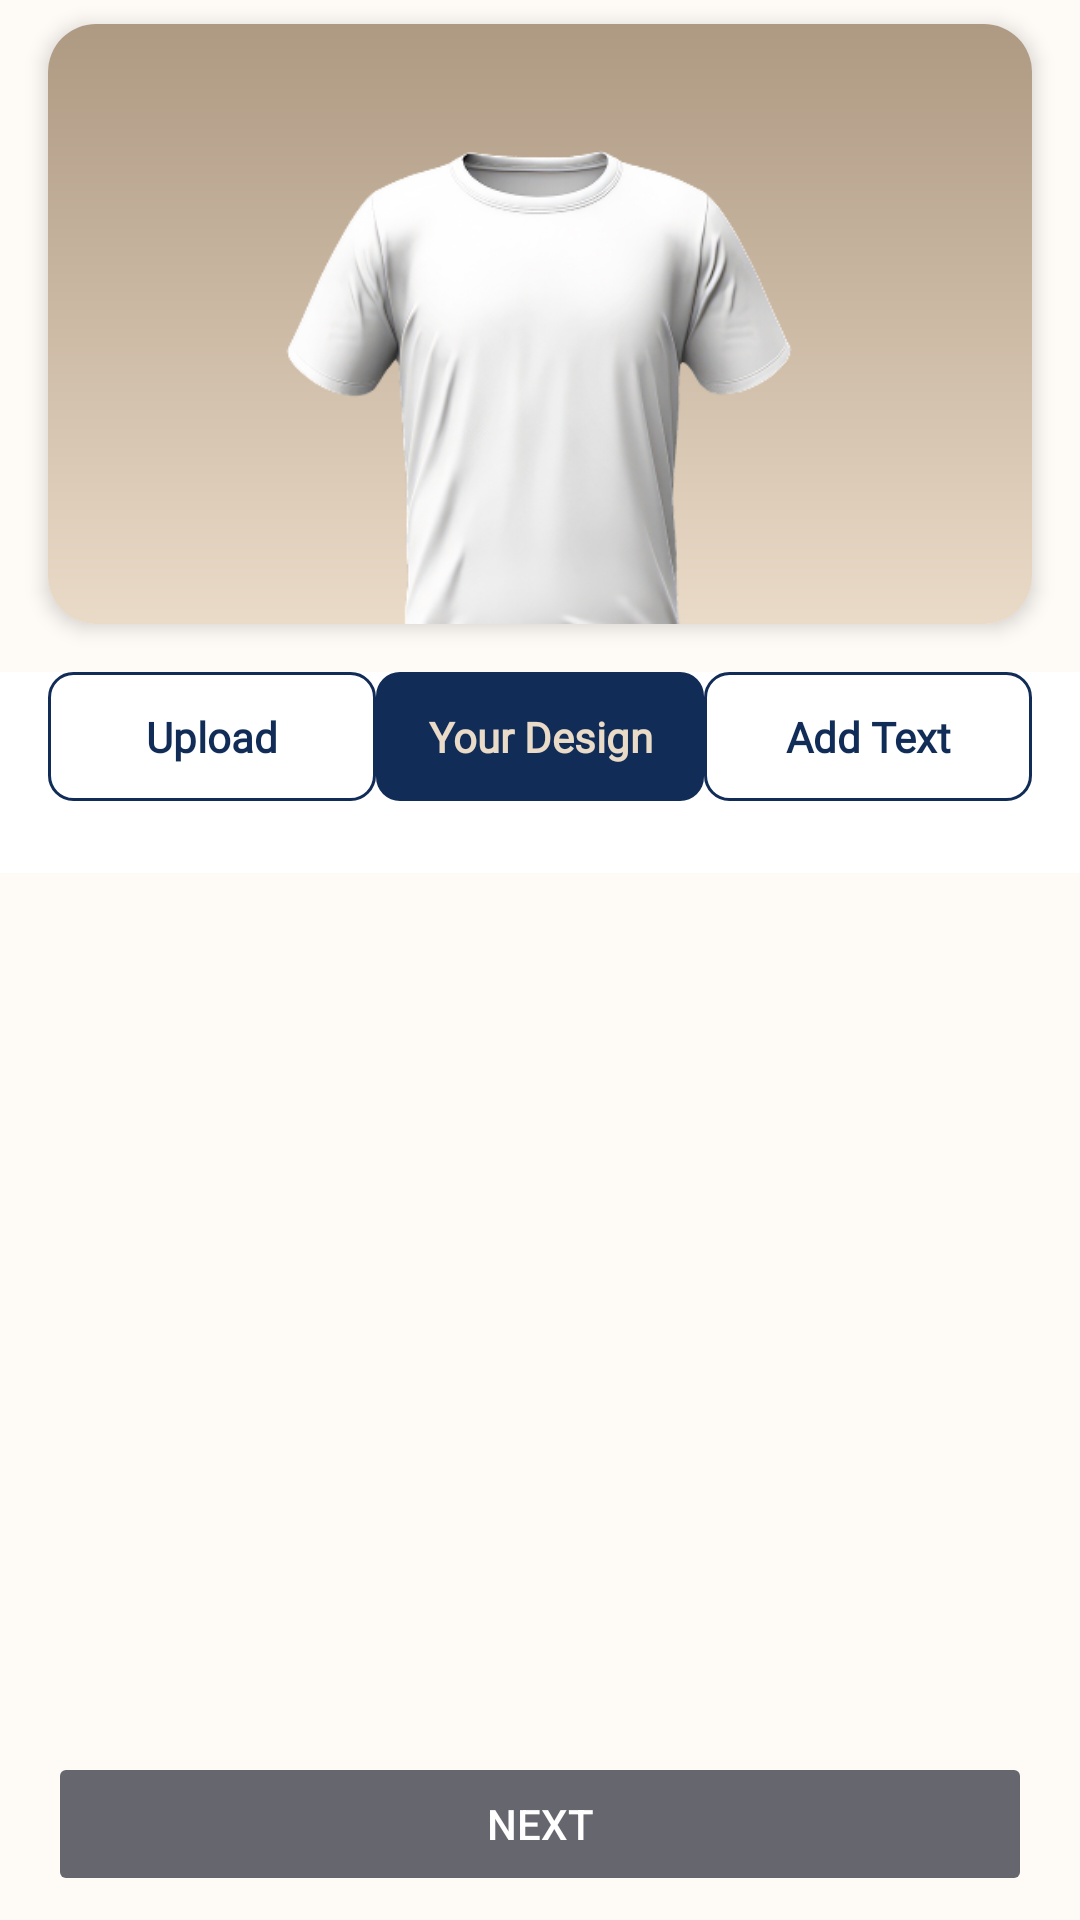

This screen was rendered from an Android layout file. Write that file and the resources it references.
<!-- AndroidManifest.xml: application theme Theme.KaosLab -->
<!-- res/layout/fragment_step_three.xml -->
<?xml version="1.0" encoding="utf-8"?>
<androidx.constraintlayout.widget.ConstraintLayout xmlns:android="http://schemas.android.com/apk/res/android"
    xmlns:app="http://schemas.android.com/apk/res-auto"
    xmlns:tools="http://schemas.android.com/tools"
    android:layout_width="match_parent"
    android:layout_height="match_parent"
    android:background="@color/background">

    
    <ScrollView
        android:id="@+id/scrollContent"
        android:layout_width="0dp"
        android:layout_height="0dp"
        android:fillViewport="true"
        app:layout_constraintBottom_toTopOf="@id/btnNext"
        app:layout_constraintEnd_toEndOf="parent"
        app:layout_constraintStart_toStartOf="parent"
        app:layout_constraintTop_toTopOf="parent">

        <LinearLayout
            android:layout_width="match_parent"
            android:layout_height="wrap_content"
            android:orientation="vertical">

            
            <androidx.cardview.widget.CardView
                android:id="@+id/tshirtContainer"
                android:layout_width="match_parent"
                android:layout_height="wrap_content"
                android:layout_marginHorizontal="16dp"
                android:layout_marginTop="8dp"
                android:layout_marginBottom="16dp"
                app:cardCornerRadius="16dp"
                app:cardElevation="4dp">

                <FrameLayout
                    android:id="@+id/mockupContainer"
                    android:layout_width="match_parent"
                    android:layout_height="wrap_content"
                    android:layout_gravity="center">

                    <ImageView
                        android:id="@+id/tshirtBackground"
                        android:layout_width="match_parent"
                        android:layout_height="200dp"
                        android:adjustViewBounds="true"
                        android:scaleType="fitCenter"
                        android:src="@drawable/bg_gradient_top" />

                    <androidx.constraintlayout.widget.ConstraintLayout
                        android:layout_width="match_parent"
                        android:layout_height="wrap_content">

                        
                        <ImageView
                            android:id="@+id/tshirtImage"
                            android:layout_width="wrap_content"
                            android:layout_height="200dp"
                            android:adjustViewBounds="true"
                            android:scaleType="fitCenter"
                            android:src="@drawable/img"
                            app:layout_constraintBottom_toBottomOf="parent"
                            app:layout_constraintEnd_toEndOf="parent"
                            app:layout_constraintStart_toStartOf="parent"
                            app:layout_constraintTop_toTopOf="parent" />

                        
                        <ImageView
                            android:id="@+id/designOverlay"
                            android:layout_width="70dp"
                            android:layout_height="70dp"
                            android:layout_marginTop="30dp"
                            android:scaleType="fitCenter"
                            app:layout_constraintBottom_toBottomOf="@id/tshirtImage"
                            app:layout_constraintEnd_toEndOf="@id/tshirtImage"
                            app:layout_constraintStart_toStartOf="@id/tshirtImage"
                            app:layout_constraintTop_toTopOf="@id/tshirtImage" />

                        <TextView
                            android:id="@+id/tv_overlay"
                            android:layout_width="70dp"
                            android:layout_height="0dp"
                            android:layout_marginTop="90dp"
                            android:layout_marginBottom="10dp"
                            android:background="@android:color/transparent"
                            android:ellipsize="none"
                            android:fontFamily="@font/pjs_regular"
                            android:textSize="11sp"
                            app:autoSizeMaxTextSize="11sp"
                            app:autoSizeMinTextSize="6sp"
                            app:autoSizeStepGranularity="1sp"
                            app:autoSizeTextType="uniform"
                            app:layout_constraintBottom_toBottomOf="@id/tshirtImage"
                            app:layout_constraintEnd_toEndOf="@id/tshirtImage"
                            app:layout_constraintStart_toStartOf="@id/tshirtImage"
                            app:layout_constraintTop_toTopOf="@id/tshirtImage" />
                    </androidx.constraintlayout.widget.ConstraintLayout>
                </FrameLayout>
            </androidx.cardview.widget.CardView>

            
            <LinearLayout
                android:layout_width="match_parent"
                android:layout_height="wrap_content"
                android:background="@color/white"
                android:orientation="vertical"
                android:paddingHorizontal="16dp">

                <LinearLayout
                    android:id="@+id/menuTabs"
                    android:layout_width="match_parent"
                    android:layout_height="wrap_content"
                    android:gravity="center"
                    android:orientation="horizontal">

                    <TextView
                        android:id="@+id/tabUpload"
                        android:layout_width="0dp"
                        android:layout_height="wrap_content"
                        android:layout_weight="1"
                        android:background="@drawable/tab_unselected"
                        android:fontFamily="@font/pjs_medium"
                        android:gravity="center"
                        android:paddingVertical="12dp"
                        android:text="Upload"
                        android:textColor="@color/darkBlue"
                        android:textStyle="bold" />

                    <TextView
                        android:id="@+id/tabYourDesign"
                        android:layout_width="0dp"
                        android:layout_height="wrap_content"
                        android:layout_weight="1"
                        android:background="@drawable/tab_selected"
                        android:fontFamily="@font/pjs_medium"
                        android:gravity="center"
                        android:paddingVertical="12dp"
                        android:text="Your Design"
                        android:textColor="@color/cream"
                        android:textStyle="bold" />

                    <TextView
                        android:id="@+id/tabAddText"
                        android:layout_width="0dp"
                        android:layout_height="wrap_content"
                        android:layout_weight="1"
                        android:background="@drawable/tab_unselected"
                        android:fontFamily="@font/pjs_medium"
                        android:gravity="center"
                        android:paddingVertical="12dp"
                        android:text="Add Text"
                        android:textColor="@color/darkBlue"
                        android:textStyle="bold" />
                </LinearLayout>

                
                <FrameLayout
                    android:id="@+id/designSection"
                    android:layout_width="match_parent"
                    android:layout_height="wrap_content"
                    android:layout_marginTop="8dp"
                    android:layout_marginBottom="16dp">

                    
                    <ProgressBar
                        android:id="@+id/progressBar2"
                        style="?android:attr/progressBarStyle"
                        android:layout_width="wrap_content"
                        android:layout_height="wrap_content"
                        android:layout_gravity="center"
                        android:visibility="gone" />

                    
                    <androidx.recyclerview.widget.RecyclerView
                        android:id="@+id/designRecyclerView"
                        android:layout_width="match_parent"
                        android:layout_height="wrap_content"
                        android:clipToPadding="false"
                        android:overScrollMode="never"
                        android:paddingHorizontal="8dp"
                        android:visibility="visible" />

                    
                    <LinearLayout
                        android:id="@+id/uploadSection"
                        android:layout_width="match_parent"
                        android:layout_height="wrap_content"
                        android:gravity="center"
                        android:orientation="vertical"
                        android:padding="16dp"
                        android:visibility="gone">

                        <Button
                            android:id="@+id/btnChooseImage"
                            android:layout_width="wrap_content"
                            android:layout_height="wrap_content"
                            android:backgroundTint="@color/choco"
                            android:text="Choose from Device"
                            android:textColor="@android:color/white" />

                        <ImageView
                            android:id="@+id/imagePreview"
                            android:layout_width="200dp"
                            android:layout_height="200dp"
                            android:layout_marginTop="16dp"
                            android:background="@drawable/bg_rounded_dialog"
                            android:scaleType="centerCrop"
                            android:visibility="gone" />
                    </LinearLayout>

                    <EditText
                        android:id="@+id/customTextInput"
                        android:layout_width="match_parent"
                        android:layout_height="wrap_content"
                        android:background="@drawable/bg_rounded_dialog"
                        android:hint="Enter your text..."
                        android:padding="12dp"
                        android:textColor="@color/black"
                        android:textSize="16sp"
                        android:visibility="gone" />
                </FrameLayout>
            </LinearLayout>
        </LinearLayout>
    </ScrollView>

    
    <Button
        android:id="@+id/btnNext"
        android:layout_width="0dp"
        android:layout_height="wrap_content"
        android:layout_marginHorizontal="16dp"
        android:layout_marginBottom="8dp"
        android:backgroundTint="@color/textDisable"
        android:enabled="false"
        android:text="Next"
        android:textColor="@android:color/white"
        app:layout_constraintBottom_toBottomOf="parent"
        app:layout_constraintEnd_toEndOf="parent"
        app:layout_constraintStart_toStartOf="parent" />

</androidx.constraintlayout.widget.ConstraintLayout>
<!-- resources referenced by this layout -->
<resources>
  <color name="background">#FEFAF6</color>
  <color name="black">#FF000000</color>
  <color name="cream">#EADBC8</color>
  <color name="darkBlue">#102C57</color>
  <color name="textDisable">#66666E</color>
  <color name="white">#FFFFFFFF</color>
  <!-- drawable bg_gradient_top (drawable) -->
  <?xml version="1.0" encoding="utf-8"?>
  <shape xmlns:android="http://schemas.android.com/apk/res/android"
      android:shape="rectangle">
  
      <gradient
          android:type="linear"
          android:startColor="@color/cream"
          android:endColor="@color/chocoCream"
          android:angle="90" />
  </shape>
  <!-- drawable bg_rounded_dialog (drawable) -->
  <?xml version="1.0" encoding="utf-8"?>
  <shape xmlns:android="http://schemas.android.com/apk/res/android"
      android:shape="rectangle">
  
      <solid android:color="@android:color/white" />
  
      <corners android:radius="24dp" />
  
      <padding
          android:left="0dp"
          android:top="0dp"
          android:right="0dp"
          android:bottom="0dp" />
  
      
      <stroke
          android:width="1dp"
          android:color="@color/textDisable" />
  </shape>
  <!-- drawable img: png bitmap (drawable, 83926 bytes) -->
  <!-- drawable tab_selected (drawable) -->
  <?xml version="1.0" encoding="utf-8"?>
  <shape xmlns:android="http://schemas.android.com/apk/res/android">
      <solid android:color="@color/darkBlue"/>
      <corners android:radius="8dp"/>
  </shape>
  <!-- drawable tab_unselected (drawable) -->
  <?xml version="1.0" encoding="utf-8"?>
  <shape xmlns:android="http://schemas.android.com/apk/res/android">
      <solid android:color="@color/white"/>
      <stroke android:width="1dp" android:color="@color/darkBlue"/>
      <corners android:radius="8dp"/>
  </shape>
  <style name="Theme.KaosLab" parent="Base.Theme.KaosLab" />
  <color name="chocoCream">#AE9982</color>
  <style name="Base.Theme.KaosLab" parent="Theme.Material3.DayNight.NoActionBar">
          <item name="android:statusBarColor">@color/background</item>
          <item name="android:windowLightStatusBar">true</item>
  
      </style>
</resources>
